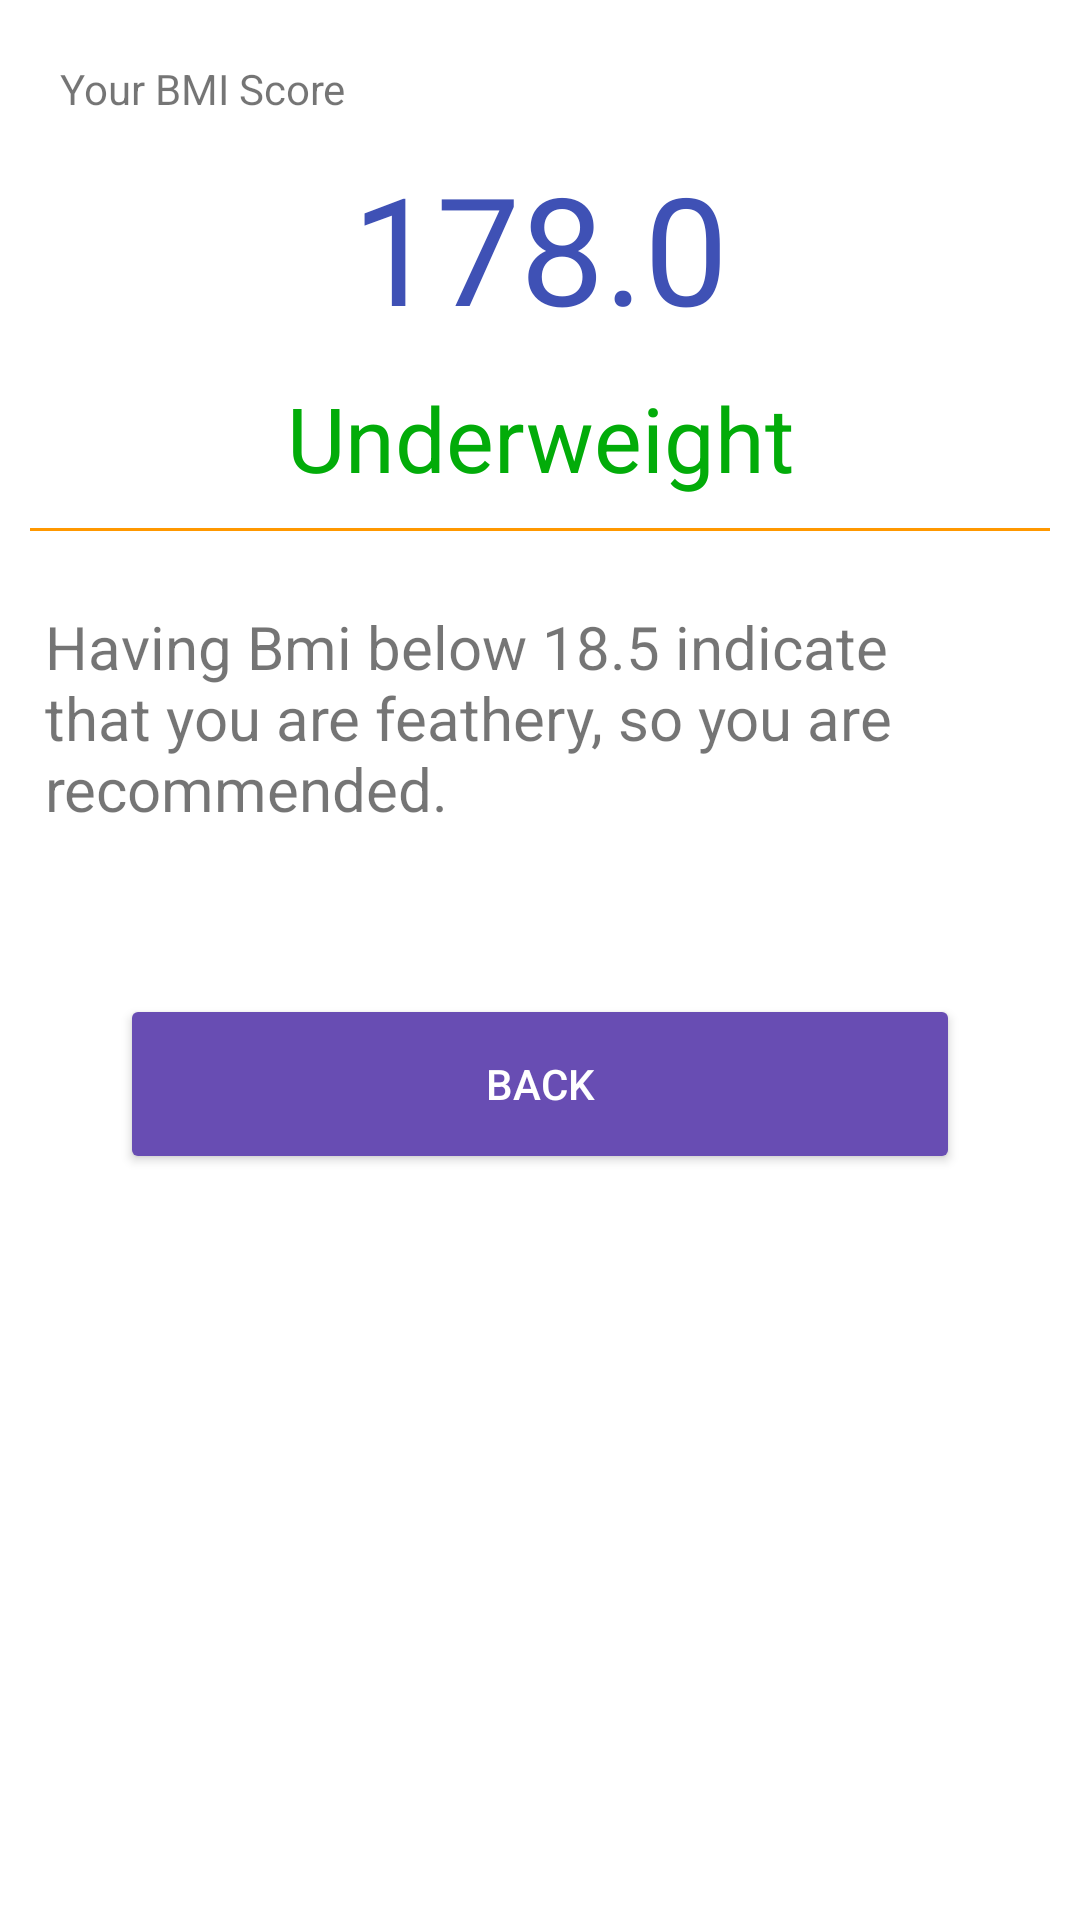

Reconstruct the res/layout file that produces this screen, plus the resources it refers to.
<!-- AndroidManifest.xml: application theme Theme.HealthCalculator -->
<!-- res/layout/dia_result.xml -->
<?xml version="1.0" encoding="utf-8"?>
<LinearLayout xmlns:android="http://schemas.android.com/apk/res/android"
    android:layout_width="wrap_content"
    xmlns:app="http://schemas.android.com/apk/res-auto"
    android:orientation="vertical"
    android:layout_margin="20dp"
    android:layout_height="wrap_content">





    
    
    
    <LinearLayout
        android:layout_width="match_parent"
        android:layout_height="wrap_content"
        android:layout_margin="10dp"
        android:orientation="horizontal">
        
        <TextView
            android:id="@+id/di_score"
            android:layout_width="match_parent"
            android:layout_height="wrap_content"
            android:text="Your BMI Score"
            android:layout_marginLeft="10dp"
            
            android:layout_marginTop="10dp"/>
        
      
            


    </LinearLayout>
    
    
    <TextView
        android:id="@+id/dia_result"
        android:layout_width="match_parent"
        android:layout_height="wrap_content"
        android:text="178.0"
        android:textSize="50dp"
        android:gravity="center"
        android:textColor="#3F51B5"/>
    <TextView
        android:id="@+id/dia_position"
        android:layout_width="match_parent"
        android:layout_height="wrap_content"
        android:text="Underweight"
        android:textSize="30dp"
        android:gravity="center"
        android:layout_marginTop="10dp"
        android:textColor="#02AC09"/>


    <View
        android:layout_width="match_parent"
        android:layout_height="1dp"
        android:layout_margin="10dp"
        android:background="#FF9800" />


    <TextView
        android:id="@+id/dia_tips"
        android:layout_width="match_parent"
        android:layout_height="wrap_content"
        android:layout_margin="15dp"
        android:textSize="20dp"
        android:text="Having Bmi below 18.5 indicate that you are feathery, so you are recommended."/>



    <Button
        android:id="@+id/btn_back"
        android:layout_width="match_parent"
        android:layout_height="60dp"
        android:layout_margin="40dp"
        android:backgroundTint="#684DB3"
        android:textAllCaps="true"
        android:textColor="#fff"
        android:foreground="?attr/selectableItemBackground"

        android:text="Back"/>
    
    

</LinearLayout>
<!-- resources referenced by this layout -->
<resources>
  <style name="Theme.HealthCalculator" parent="Theme.MaterialComponents.Light.DarkActionBar">
          
          <item name="colorPrimary">#2F2251</item>
          <item name="colorPrimaryVariant">#2F2251</item>
          <item name="colorOnPrimary">@color/white</item>
          
          <item name="colorSecondary">@color/teal_200</item>
          <item name="colorSecondaryVariant">@color/teal_700</item>
          <item name="colorOnSecondary">@color/black</item>
          
          <item name="android:statusBarColor">#2F2251</item>
          
      </style>
  <color name="white">#FFFFFFFF</color>
  <color name="teal_200">#FF03DAC5</color>
  <color name="teal_700">#FF018786</color>
  <color name="black">#FF000000</color>
</resources>
